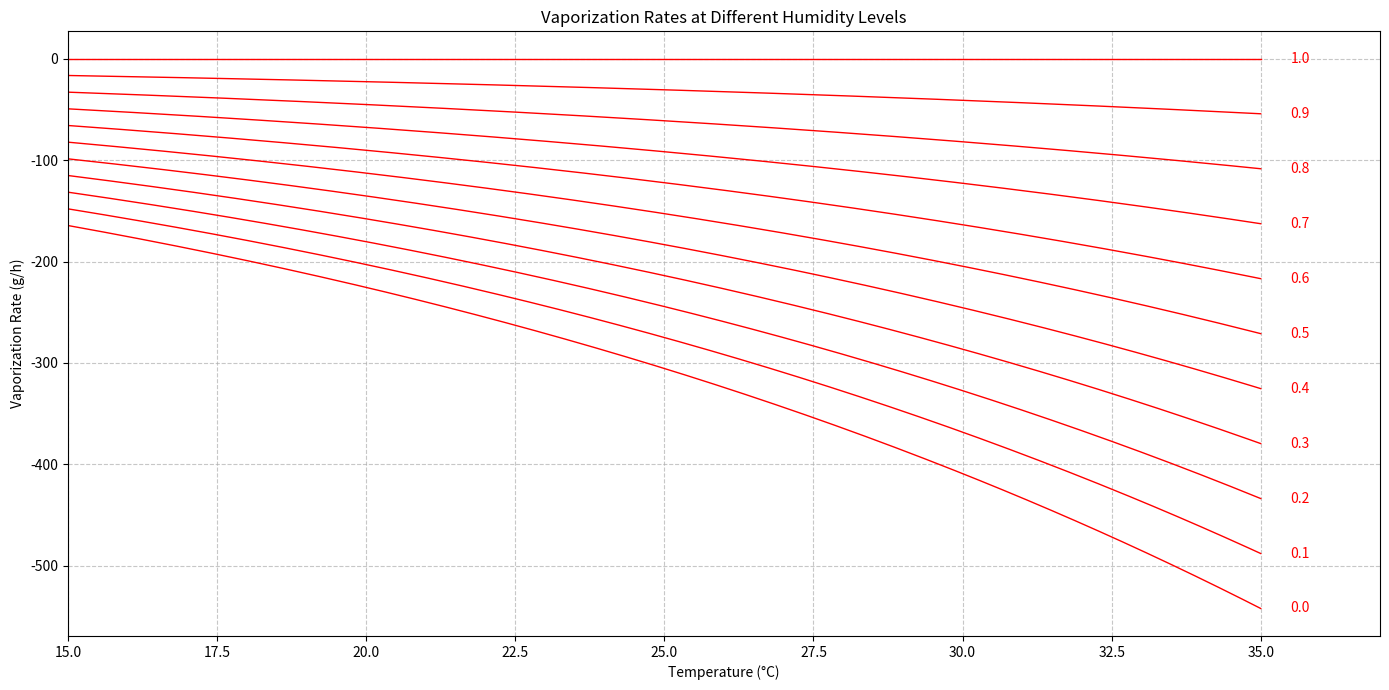

Here is the Python script that generated this plot:
import numpy as np
import matplotlib.pyplot as plt


# Saturation vapor pressure function (Clausius-Clapeyron approximation)
def saturation_vapor_pressure(T):
    """Calculates saturation vapor pressure in kPa given temperature in Celsius."""
    return 0.611 * np.exp((17.27 * T) / (T + 237.3))  # kPa


# Vaporization rate function
def vaporization_rate_g_per_h(T, RH, k):
    """Calculates the vaporization rate based on temperature and relative humidity in g/h."""
    P_sat = saturation_vapor_pressure(T)  # Saturation vapor pressure (kPa)
    P_air = RH * P_sat  # Partial pressure of water vapor in air
    rate = k * A * (P_sat - P_air)  # Rate proportional to pressure difference
    return rate * 3600  # Convert from g/s to g/h


# Calibration function
def calibrate_k(observed_rates, temperatures, humidities):
    """
    Calibrate the mass transfer coefficient based on observed data.

    Args:
    observed_rates (array-like): Observed vaporization rates in g/h
    temperatures (array-like): Corresponding temperatures in °C
    humidities (array-like): Corresponding relative humidities (0-1)

    Returns:
    float: Calibrated mass transfer coefficient
    """
    # Calculate average conditions
    avg_temperature = np.mean(temperatures)
    avg_humidity = np.mean(humidities)

    P_sat = saturation_vapor_pressure(avg_temperature)  # Saturation vapor pressure (kPa)
    P_air = avg_humidity * P_sat  # Partial pressure of water vapor in air
    observed_rate_avg = np.mean(observed_rates)  # g/h

    # Rearrange to solve for k
    return observed_rate_avg / (A * (P_sat - P_air) * 3600)


def plot_vaporization_rates(k, A=1.0):
    """
    Create a single plot to visualize vaporization rates across different humidity levels.

    Args:
    k (float): Mass transfer coefficient
    A (float, optional): Surface area. Defaults to 1.0.
    """
    # Define ranges for temperature and humidity
    temperature_range = np.linspace(15, 35, 200)  # Temperature range (°C)
    humidity_levels = np.arange(0, 1.1, 0.1)  # Humidity levels from 0 to 1 in 0.1 intervals

    # Create the plot with extra space on the right for annotations
    plt.figure(figsize=(14, 7))

    # Plot vaporization rates for each humidity level
    for humidity in humidity_levels:
        # Calculate vaporization rates at constant humidity
        vaporization_rates = vaporization_rate_g_per_h(
            temperature_range,
            np.full_like(temperature_range, humidity),
            k
        )

        # Plot with red color
        plt.plot(temperature_range, vaporization_rates, color='red', linewidth=1)

        # Annotate the last point with humidity level
        plt.text(temperature_range[-1] + 0.5, vaporization_rates[-1],
                 f'{humidity:.1f}',
                 color='red',
                 va='center')

    plt.xlabel('Temperature (°C)')
    plt.ylabel('Vaporization Rate (g/h)')
    plt.title('Vaporization Rates at Different Humidity Levels')
    plt.grid(True, linestyle='--', alpha=0.7)

    # Adjust plot to make room for annotations
    plt.xlim(15, 37)  # Extend x-axis to make room for annotations

    plt.tight_layout()
    plt.show()


if __name__ == "__main__":
    # Experimental data
    experimental_data = {
        "time": [0, 10, 20, 30, 40, 50, 60],  # minutes
        "weight": [4834, 4798, 4768, 4740, 4710, 4677, 4648],  # g
        "humidity": [31, 31, 31, 32, 32, 32, 33],  # %
        "temperature": [23.2, 23.1, 23.0, 23.0, 23.0, 22.9, 22.9],  # °C
    }

    # Calculate observed vaporization rate in g/h
    time_intervals = np.diff(experimental_data["time"])  # Time intervals (minutes)
    weight_loss = np.diff(experimental_data["weight"])  # Weight loss (g)
    observed_vaporization_rates = (weight_loss / time_intervals) * 60  # Convert to g/h

    # Prepare data for calibration
    observed_temps = experimental_data["temperature"][:-1]
    observed_humidities = np.array(experimental_data["humidity"][:-1]) / 100  # Convert to fraction

    # Surface area (arbitrary units)
    A = 1.0

    # Calibrate mass transfer coefficient
    k = calibrate_k(observed_vaporization_rates, observed_temps, observed_humidities)

    # Plot the results
    plot_vaporization_rates(k, A)